Labelled photos from "train_dataset", an image-classification folder in greathtj/image_class. The possible labels are: arduino, fan.

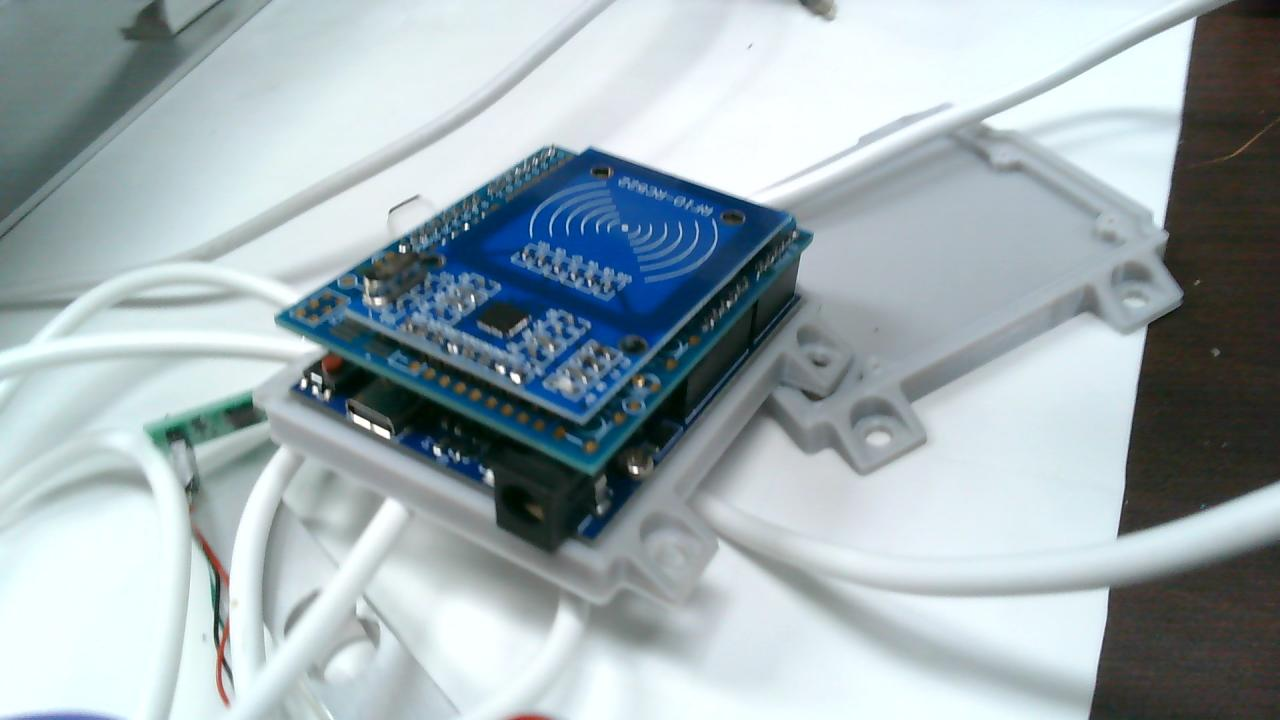
Label: arduino

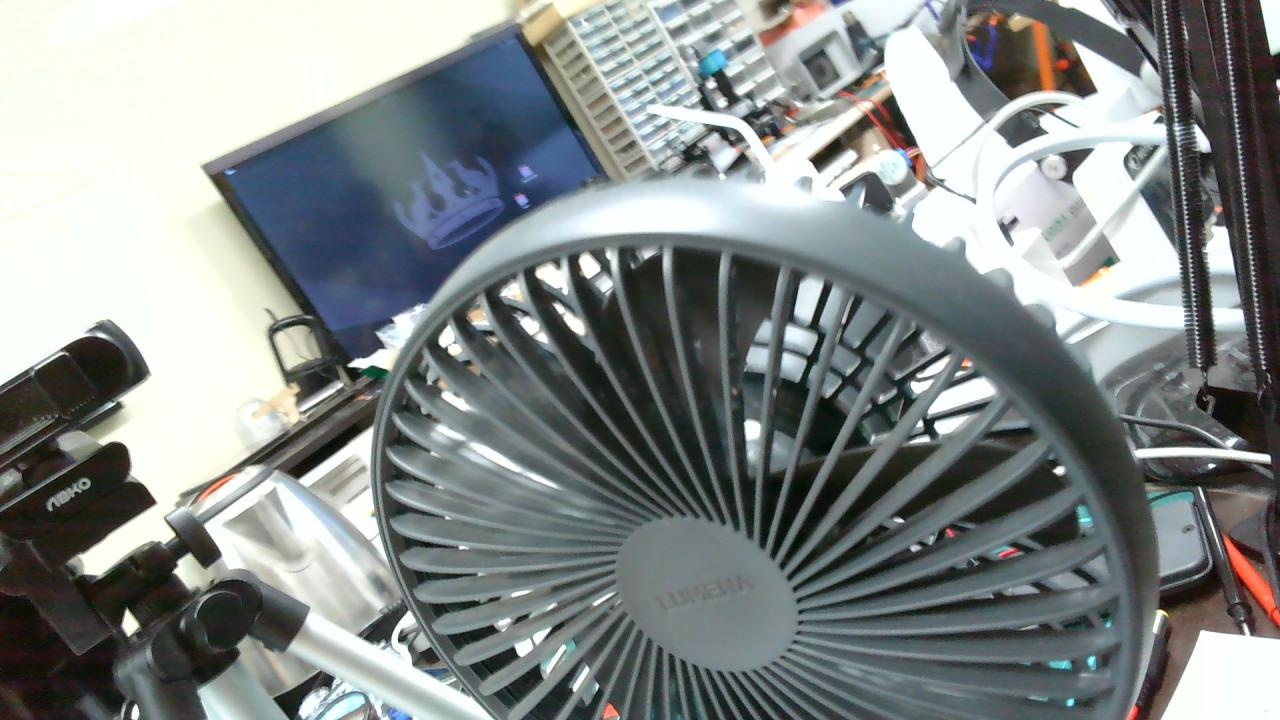
Label: fan

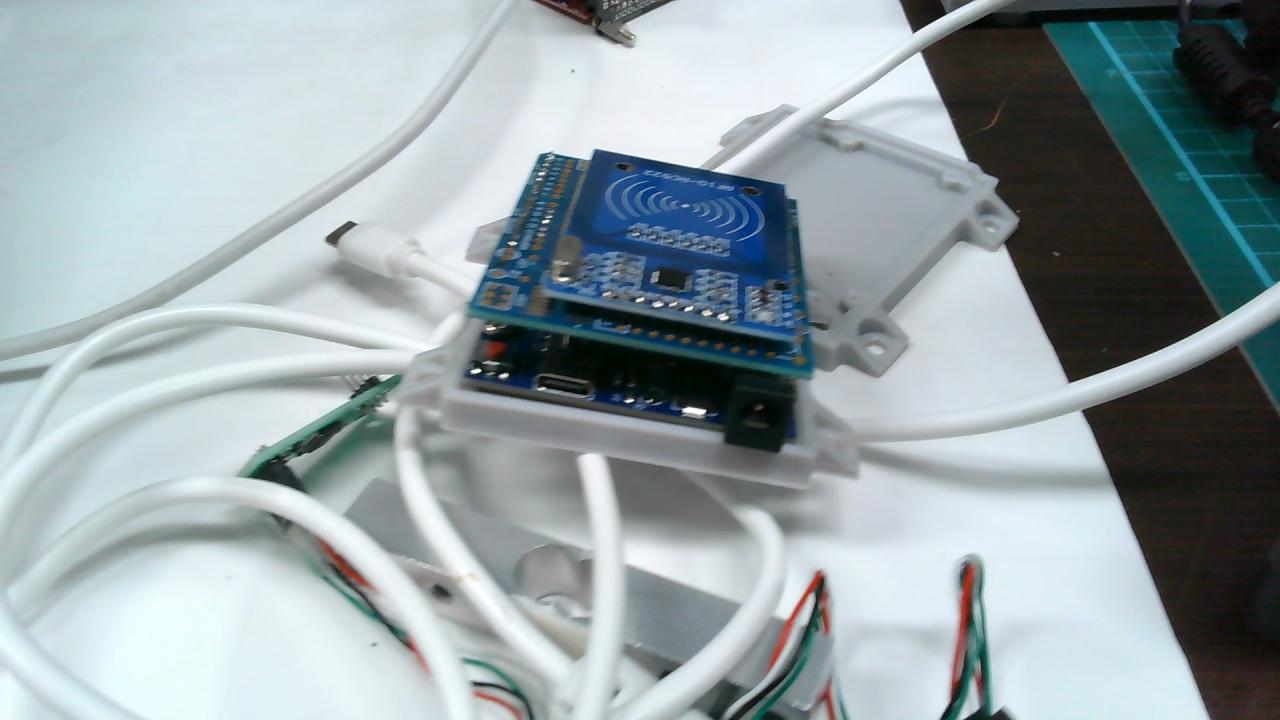
Label: arduino

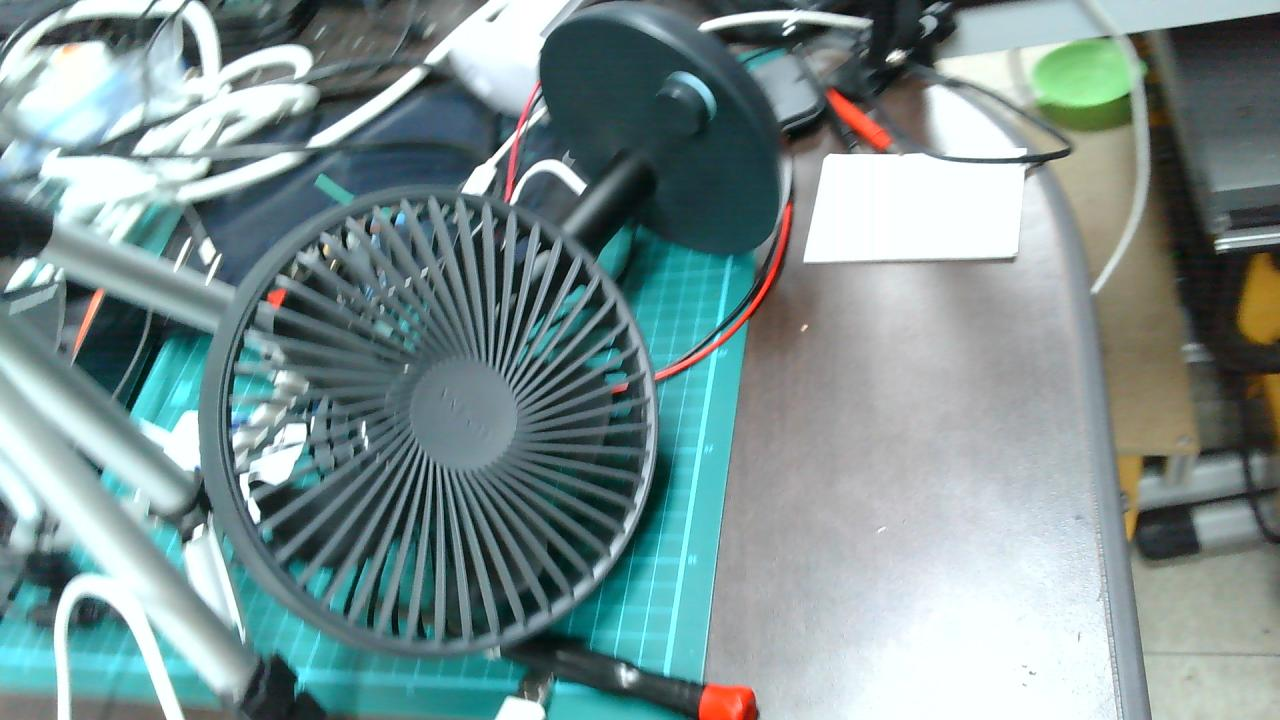
Label: fan

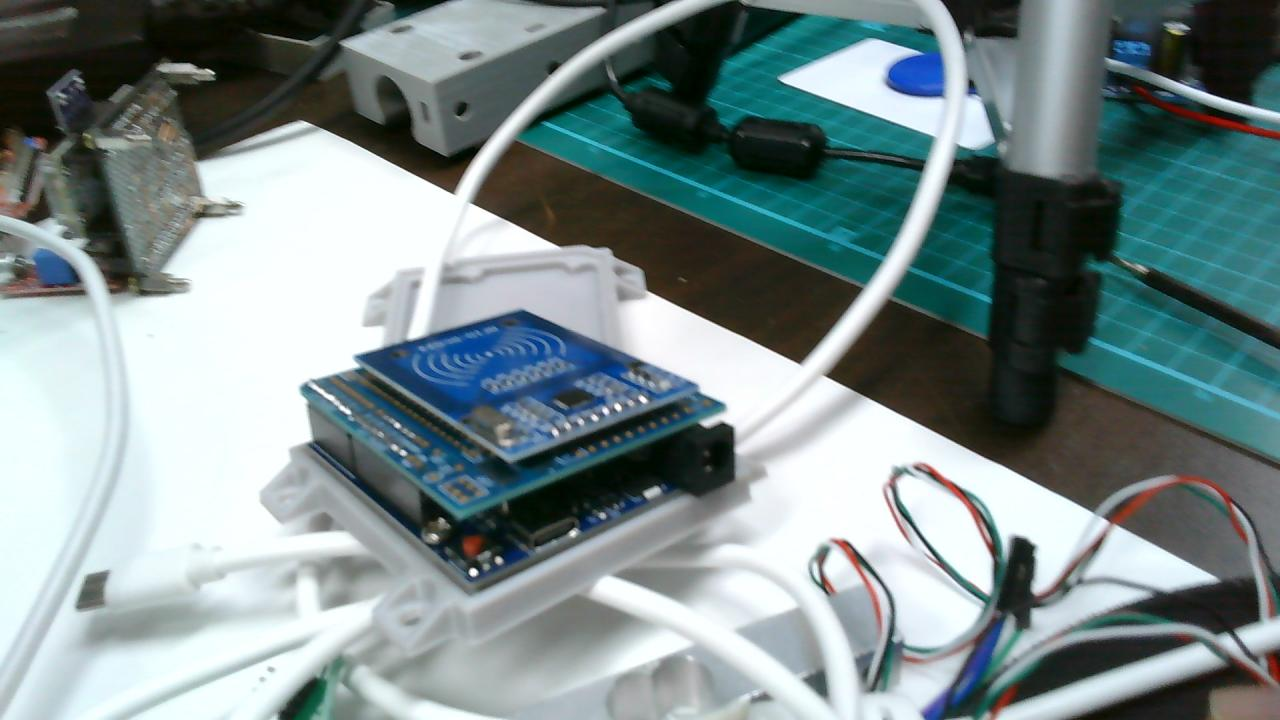
Label: arduino

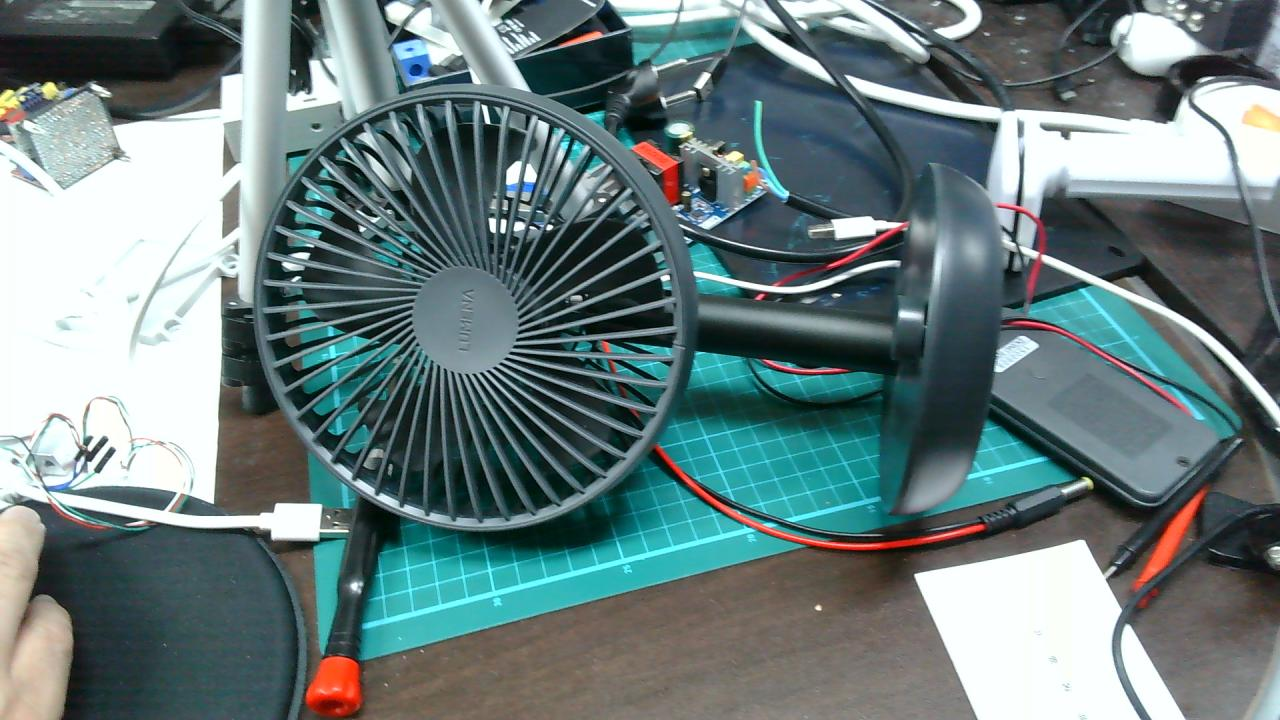
Label: fan
